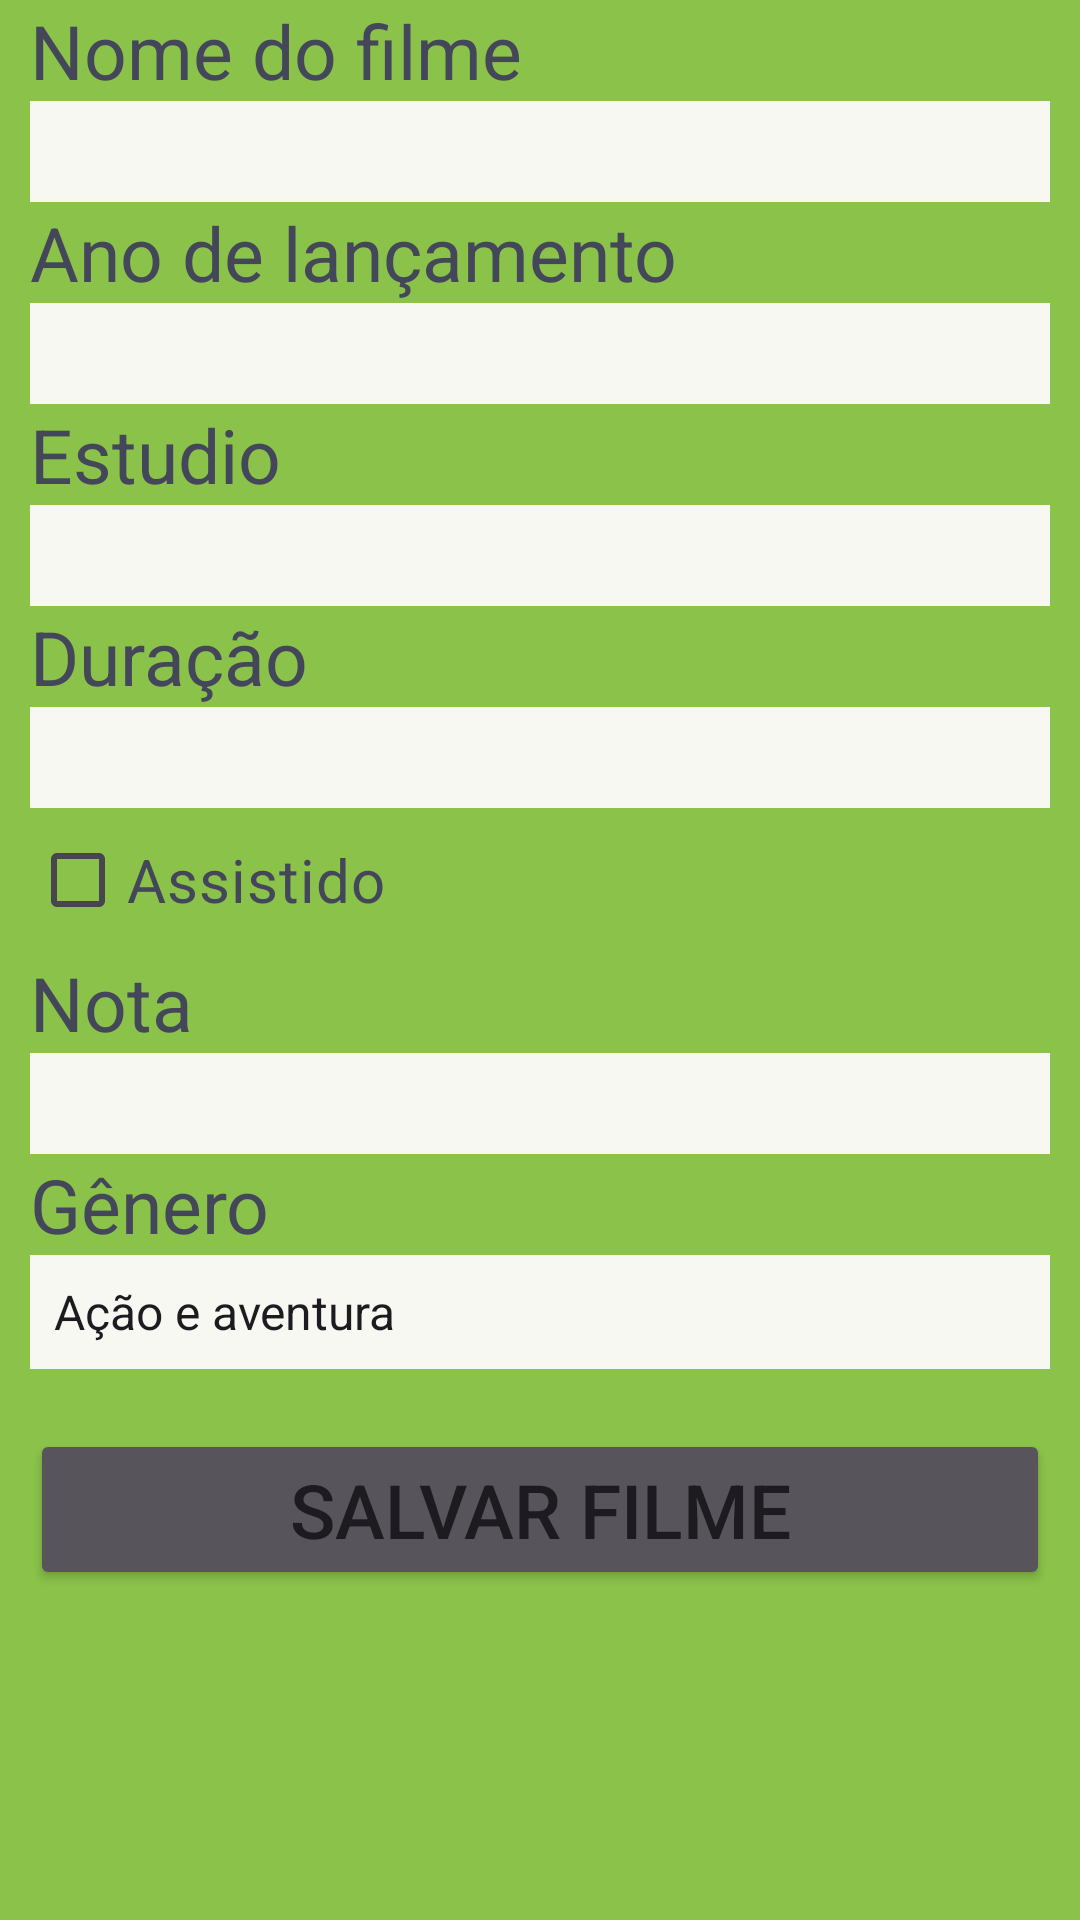

Reconstruct the res/layout file that produces this screen, plus the resources it refers to.
<!-- AndroidManifest.xml: application theme Theme.MoviesManager -->
<!-- res/layout/fragment_movie.xml -->
<?xml version="1.0" encoding="utf-8"?>
<androidx.core.widget.NestedScrollView
    xmlns:android="http://schemas.android.com/apk/res/android"
    android:layout_width="match_parent"
    android:layout_height="match_parent"
    android:fillViewport="true"
    android:background="#8BC34A">

    <androidx.constraintlayout.widget.ConstraintLayout
        xmlns:android="http://schemas.android.com/apk/res/android"
        xmlns:tools="http://schemas.android.com/tools"
        xmlns:app="http://schemas.android.com/apk/res-auto"
        android:layout_width="match_parent"
        android:layout_height="match_parent"
        tools:context=".view.MovieFragment">

        <TextView
            android:id="@+id/nameTV"
            android:layout_width="wrap_content"
            android:layout_height="wrap_content"
            app:layout_constraintTop_toTopOf="parent"
            app:layout_constraintStart_toStartOf="parent"
            android:text="@string/nome"
            android:textSize="25sp"
            android:layout_marginStart="10dp"
            android:textColor="#44475A"/>

        <EditText
            android:id="@+id/nameEt"
            android:layout_width="0dp"
            android:layout_height="wrap_content"
            app:layout_constraintTop_toBottomOf="@id/nameTV"
            app:layout_constraintStart_toStartOf="parent"
            app:layout_constraintEnd_toEndOf="parent"
            android:autofillHints="name"
            android:inputType="text"
            android:background="#F8F8F2"
            android:textSize="25sp"
            android:layout_marginStart="10dp"
            android:layout_marginEnd="10dp"
            tools:ignore="LabelFor" />

        <TextView
            android:id="@+id/releasedTV"
            android:layout_width="wrap_content"
            android:layout_height="wrap_content"
            app:layout_constraintTop_toBottomOf="@id/nameEt"
            app:layout_constraintStart_toStartOf="parent"
            android:text="@string/ano_lancamento"
            android:textSize="25sp"
            android:layout_marginStart="10dp"
            android:textColor="#44475A"/>

        <EditText
            android:id="@+id/releasedEt"
            android:layout_width="0dp"
            android:layout_height="wrap_content"
            app:layout_constraintTop_toBottomOf="@id/releasedTV"
            app:layout_constraintStart_toStartOf="parent"
            app:layout_constraintEnd_toEndOf="parent"
            android:autofillHints="name"
            android:inputType="date"
            tools:ignore="LabelFor"
            android:background="#F8F8F2"
            android:textSize="25sp"
            android:layout_marginStart="10dp"
            android:layout_marginEnd="10dp" />

        <TextView
            android:id="@+id/producerTV"
            android:layout_width="wrap_content"
            android:layout_height="wrap_content"
            app:layout_constraintTop_toBottomOf="@id/releasedEt"
            app:layout_constraintStart_toStartOf="parent"
            android:text="@string/estudio"
            android:textSize="25sp"
            android:layout_marginStart="10dp"
            android:textColor="#44475A"/>

        <EditText
            android:id="@+id/producerEt"
            android:layout_width="0dp"
            android:layout_height="wrap_content"
            app:layout_constraintTop_toBottomOf="@id/producerTV"
            app:layout_constraintStart_toStartOf="parent"
            app:layout_constraintEnd_toEndOf="parent"
            android:autofillHints="name"
            android:inputType="text"
            tools:ignore="LabelFor"
            android:background="#F8F8F2"
            android:textSize="25sp"
            android:layout_marginStart="10dp"
            android:layout_marginEnd="10dp" />

        <TextView
            android:id="@+id/durationTV"
            android:layout_width="wrap_content"
            android:layout_height="wrap_content"
            app:layout_constraintTop_toBottomOf="@id/producerEt"
            app:layout_constraintStart_toStartOf="parent"
            android:text="@string/duracao"
            android:textSize="25sp"
            android:layout_marginStart="10dp"
            android:textColor="#44475A"/>

        <EditText
            android:id="@+id/durationEt"
            android:layout_width="0dp"
            android:layout_height="wrap_content"
            app:layout_constraintTop_toBottomOf="@id/durationTV"
            app:layout_constraintStart_toStartOf="parent"
            app:layout_constraintEnd_toEndOf="parent"
            android:autofillHints="name"
            android:inputType="number"
            tools:ignore="LabelFor"
            android:background="#F8F8F2"
            android:textSize="25sp"
            android:layout_marginStart="10dp"
            android:layout_marginEnd="10dp"/>

        <CheckBox
            android:id="@+id/watchedCb"
            android:layout_width="0dp"
            android:layout_height="wrap_content"
            android:text="@string/assistido"
            android:textSize="20sp"
            app:layout_constraintStart_toStartOf="parent"
            app:layout_constraintEnd_toEndOf="parent"
            android:layout_marginStart="10dp"
            android:textColor="#44475A"
            app:layout_constraintTop_toBottomOf="@id/durationEt" />

        <TextView
            android:id="@+id/noteTV"
            android:layout_width="wrap_content"
            android:layout_height="wrap_content"
            app:layout_constraintTop_toBottomOf="@id/watchedCb"
            app:layout_constraintStart_toStartOf="parent"
            android:text="@string/nota"
            android:textSize="25sp"
            android:layout_marginStart="10dp"
            android:textColor="#44475A"/>

        <EditText
            android:id="@+id/noteEt"
            android:layout_width="0dp"
            android:layout_height="wrap_content"
            app:layout_constraintTop_toBottomOf="@id/noteTV"
            app:layout_constraintStart_toStartOf="parent"
            app:layout_constraintEnd_toEndOf="parent"
            android:autofillHints="name"
            android:inputType="number"
            tools:ignore="LabelFor"
            android:background="#F8F8F2"
            android:textSize="25sp"
            android:layout_marginStart="10dp"
            android:layout_marginEnd="10dp"/>

        <TextView
            android:id="@+id/genderTV"
            android:layout_width="wrap_content"
            android:layout_height="wrap_content"
            app:layout_constraintTop_toBottomOf="@id/noteEt"
            app:layout_constraintStart_toStartOf="parent"
            android:text="@string/genero"
            android:textSize="25sp"
            android:layout_marginStart="10dp"
            android:textColor="#44475A"/>

        <Spinner
            android:id="@+id/genderSP"
            android:layout_width="match_parent"
            android:layout_height="38sp"
            app:layout_constraintTop_toBottomOf="@id/genderTV"
            app:layout_constraintStart_toStartOf="parent"
            app:layout_constraintEnd_toEndOf="parent"
            android:entries="@array/gender_array"
            android:background="#F8F8F2"
            android:textSize="25sp"
            android:layout_marginStart="10dp"
            android:layout_marginEnd="10dp"/>

        <Button
            android:id="@+id/saveBt"
            android:layout_width="0dp"
            android:layout_height="wrap_content"
            android:layout_marginTop="20dp"
            android:text="@string/salvar_filme"
            app:layout_constraintEnd_toEndOf="parent"
            app:layout_constraintHorizontal_bias="0.0"
            app:layout_constraintStart_toStartOf="parent"
            android:backgroundTint="#57545B"
            android:textSize="25sp"
            android:layout_marginStart="10dp"
            android:layout_marginEnd="10dp"
            app:layout_constraintTop_toBottomOf="@id/genderSP" />

    </androidx.constraintlayout.widget.ConstraintLayout>

</androidx.core.widget.NestedScrollView>
<!-- resources referenced by this layout -->
<resources>
  <string-array name="gender_array">
          <item>Ação e aventura</item>
          <item>Drama</item>
          <item>Comédia romántica</item>
          <item>Ficção científica</item>
          <item>Terror</item>
          <item>Suspense</item>
          <item>Musical</item>
          <item>Policial</item>
      </string-array>
  <string name="ano_lancamento">Ano de lançamento</string>
  <string name="assistido">Assistido</string>
  <string name="duracao">Duração</string>
  <string name="estudio">Estudio</string>
  <string name="genero">Gênero</string>
  <string name="nome">Nome do filme</string>
  <string name="nota">Nota</string>
  <string name="salvar_filme">Salvar filme</string>
  <style name="Theme.MoviesManager" parent="Base.Theme.MoviesManager" />
  <style name="Base.Theme.MoviesManager" parent="Theme.Material3.DayNight.NoActionBar">
          
          
  
  
      </style>
</resources>
